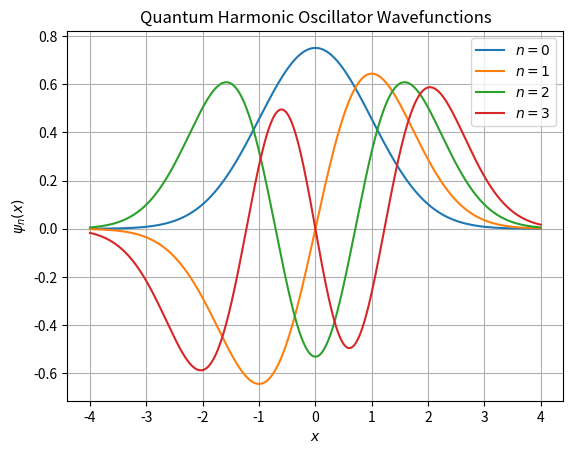

Here is the Python script that generated this plot:
"""
Purpose: This script calculates and plots properties of the Quantum Harmonic Oscillator (QHO).
- Part (a) defines a function to calculate the Hermite polynomials H(n, x) for the QHO.
- Part (b) generates and plots the wavefunctions for energy levels n = 0, 1, 2, and 3 over the range -4 <= x <= 4.
- Part (c) calculates the potential energy (⟨X^2⟩) for energy levels n = 0 to 10 using Gaussian quadrature.

External Functions: Requires 'gaussxw' for Gaussian quadrature integration.
Outputs: 
- Part (b): A plot of the QHO wavefunctions saved as 'Quantum_Harmonic_Oscillator_Wavefunctions.png'.
- Part (c): Potential energy values printed to the console.
"""

import numpy as np
import matplotlib.pyplot as plt
from math import sqrt, pi, exp, factorial

# Function to calculate the Hermite Polynomial
def H(n, x):
    if n == 0:
        return 1.0  # Initial
    elif n == 1:
        return 2.0 * x  # Initial
    else:
        H_nm1 = 2.0 * x
        H_nm2 = 1.0
        for k in range(2, n + 1):  # Recursive calculation
            H_n = 2.0 * x * H_nm1 - 2.0 * (k - 1) * H_nm2
            H_nm2 = H_nm1
            H_nm1 = H_n
        return H_n

# Function to calculate the Harmonic Oscillator Wavefunction psi
def psi(n, x):
    coeff = 1.0 / sqrt(2 ** n * factorial(n) * sqrt(pi))
    return coeff * np.exp(-x ** 2 / 2) * H(n, x)

# Gaussian Quadrature weights and points
def gaussxw(N):
    a = np.linspace(3, 4 * N - 1, N) / (4 * N + 2)
    x = np.cos(pi * a + 1 / (8 * N * N * np.tan(a)))
    epsilon = 1e-15
    delta = 1.0
    while delta > epsilon:
        p0 = np.ones(N, float)
        p1 = np.copy(x)
        for k in range(1, N):
            p0, p1 = p1, ((2 * k + 1) * x * p1 - k * p0) / (k + 1)
        dp = (N + 1) * (p0 - x * p1) / (1 - x * x)
        dx = p1 / dp
        x -= dx
        delta = max(abs(dx))
    w = 2 * (N + 1) * (N + 1) / (N * N * (1 - x * x) * dp * dp)
    return x, w

# Gaussian Quadrature transformation to the interval [a, b]
def gaussxwab(N, a, b):
    x, w = gaussxw(N)
    return 0.5 * (b - a) * x + 0.5 * (b + a), 0.5 * (b - a) * w

# Function to calculate the integrand for potential energy
def g(z, n):
    if np.abs(z) >= 1.0:
        return 0.0
    x = z / (1 - z ** 2)
    num = z ** 2 * (1 + z ** 2)
    deno = (1 - z ** 2) ** 4
    integrand = num / deno * abs(psi(n, x)) ** 2
    return integrand

# Calculating potential energy using Gaussian Quadrature
def potential_energy(n, N=100):
    z_n, weights = gaussxw(N)
    I = 0.0
    for k in range(N):
        z = z_n[k]
        w = weights[k]
        integrand = g(z, n)
        I += w * integrand
    return I

# Main function to run all parts of the code
def main():
    # Part (a): Print a comment
    print("Q1 - Part (a)")
    print("Calculating Hermite Polynomials H(n, x) for Quantum Harmonic Oscillator\n")

    # Part (b): Plot the wavefunctions for n = 0, 1, 2, 3
    print("Q1 - Part (b)")
    print("Plotting the Quantum Harmonic Oscillator Wavefunctions\n")
    x = np.linspace(-4, 4, 1000)
    for n in range(4):
        y = psi(n, x)
        plt.plot(x, y, label=f'$n = {n}$')
    plt.title("Quantum Harmonic Oscillator Wavefunctions")
    plt.xlabel("$x$")
    plt.ylabel("$\psi_n(x)$")
    plt.legend()
    plt.grid(True)
    plt.savefig("Quantum_Harmonic_Oscillator_Wavefunctions.png")
    print("Have been saved: Quantum_Harmonic_Oscillator_Wavefunctions.png \n")

    # Part (c): Calculate potential energies for n = 0 to 10
    print("Q1 - Part (c)")
    print("Calculating Potential Energy ⟨X^2⟩ for Quantum Harmonic Oscillator States:\n")
    for n in range(11):
        X2_n = potential_energy(n, N=100)
        print(f"n = {n}, $⟨X^2⟩$ = {X2_n}")

if __name__ == "__main__":
    main()